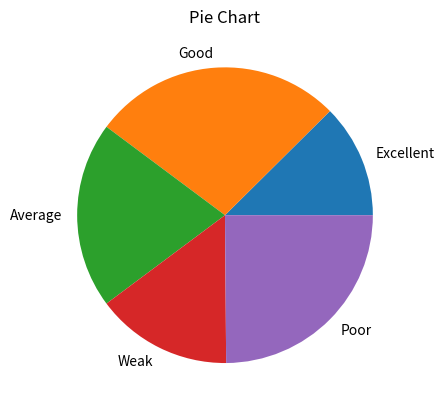

Generate this figure with matplotlib:
from matplotlib import pyplot as plt

categories = ['Excellent', 'Good', 'Average', 'Weak', 'Poor']
values = [25, 55, 41, 30, 50]

plt.pie(values, labels=categories)
plt.title("Pie Chart")
plt.show()
